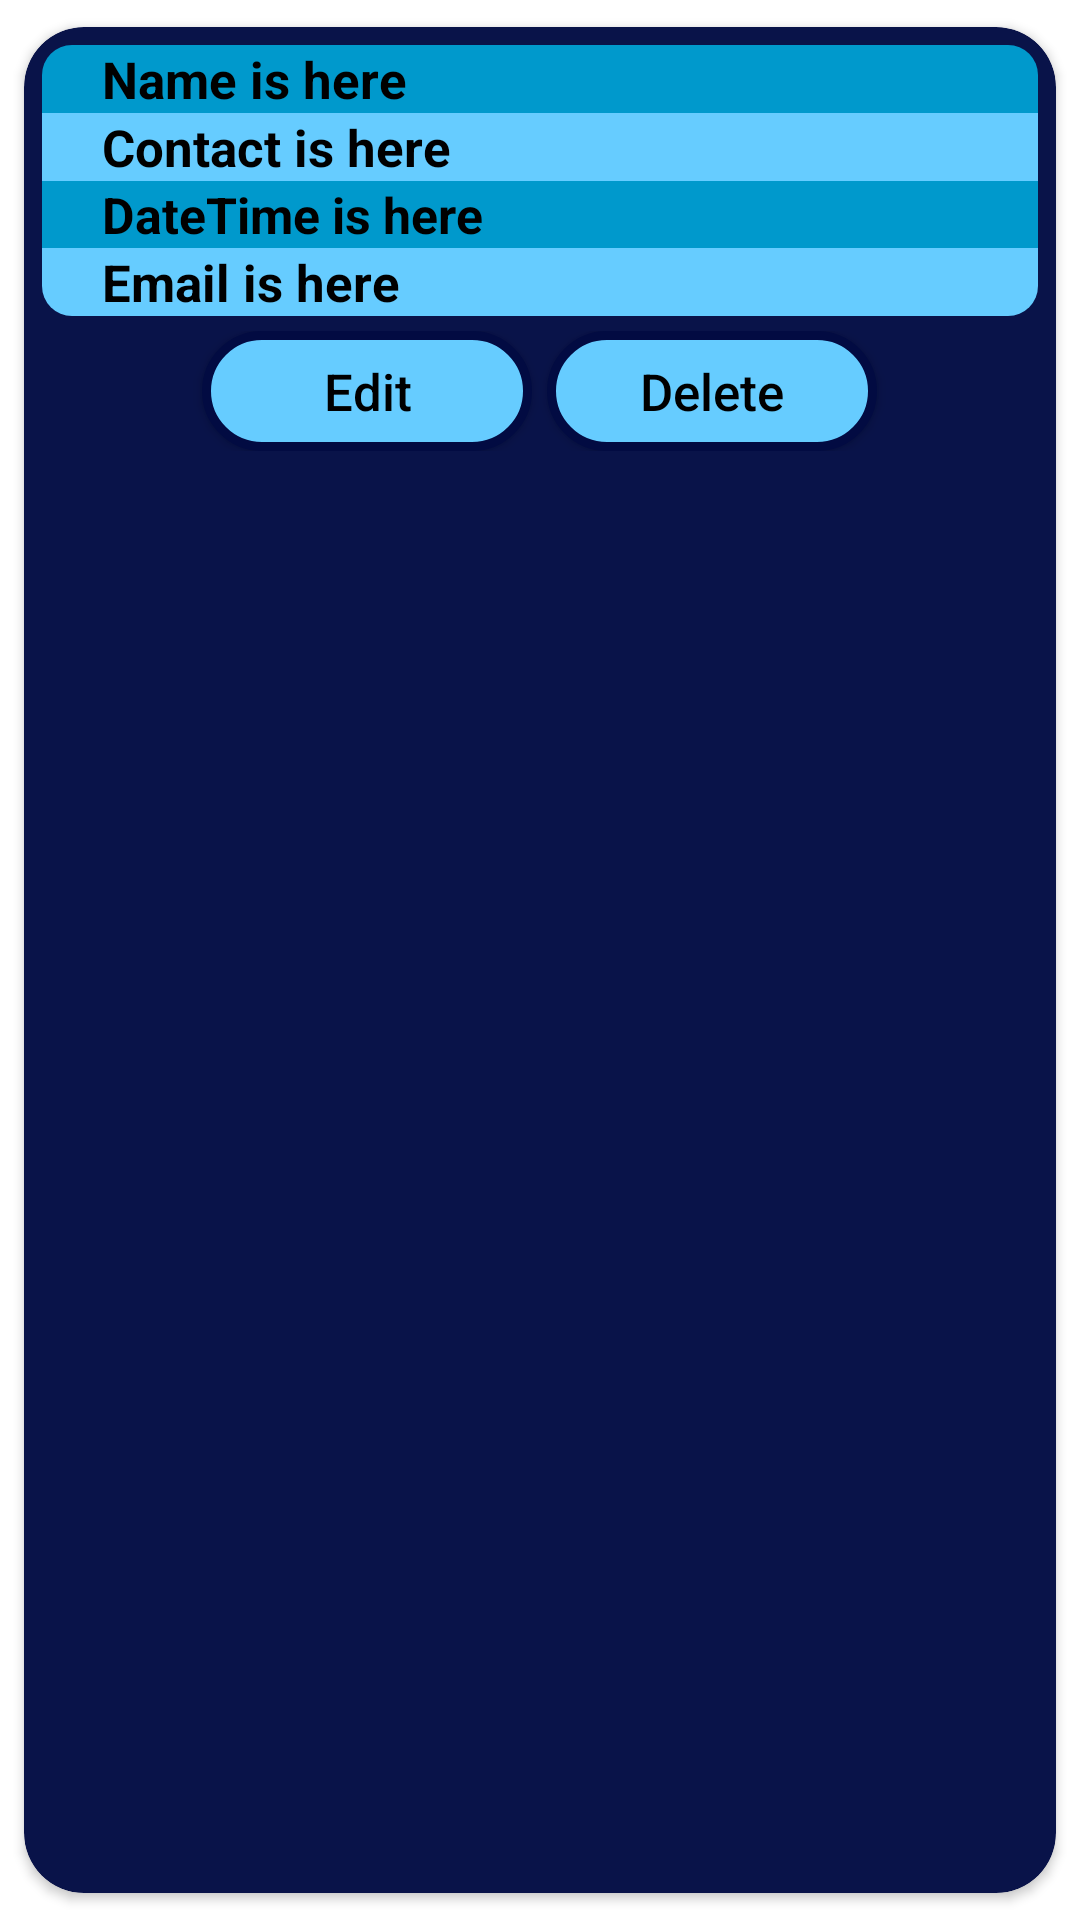

Here is an Android app screen rendered from its layout file. Give the layout XML and the strings, colors and styles it references.
<!-- AndroidManifest.xml: application theme Theme.SEProjectFinal -->
<!-- res/layout/single_row_design_view_emp.xml -->
<?xml version="1.0" encoding="utf-8"?>
<androidx.cardview.widget.CardView xmlns:android="http://schemas.android.com/apk/res/android"
    xmlns:app="http://schemas.android.com/apk/res-auto"
    android:layout_width="match_parent"
    android:layout_height="wrap_content"
    android:elevation="8dp"
    app:cardBackgroundColor="#091349"
    app:cardCornerRadius="20dp"
    app:cardUseCompatPadding="true">

    <RelativeLayout
        android:layout_width="match_parent"
        android:layout_height="wrap_content"
        android:layout_margin="1dp"
        android:padding="5dp">

        <TextView
            android:id="@+id/textViewNameEmp"
            android:layout_width="match_parent"
            android:layout_height="wrap_content"
            android:background="@drawable/top_rounded"
            android:paddingLeft="20dp"
            android:paddingRight="20dp"
            android:text="Name is here"
            android:textColor="#000000"
            android:textSize="17sp"
            android:textStyle="bold" />

        <TextView
            android:id="@+id/textViewContactEmp"
            android:layout_width="match_parent"
            android:layout_height="wrap_content"
            android:layout_below="@+id/textViewNameEmp"
            android:background="#66CCFF"
            android:paddingLeft="20dp"
            android:paddingRight="20dp"
            android:text="Contact is here"
            android:textColor="#000000"
            android:textSize="17sp"
            android:textStyle="bold" />

        <TextView
            android:id="@+id/textViewDateTimeEmp"
            android:layout_width="match_parent"
            android:layout_height="wrap_content"
            android:layout_below="@+id/textViewContactEmp"
            android:background="#0099CC"
            android:paddingLeft="20dp"
            android:paddingRight="20dp"
            android:text="DateTime is here"
            android:textColor="#000000"
            android:textSize="16.5sp"
            android:textStyle="bold" />

        <TextView
            android:id="@+id/textViewEmailEmp"
            android:layout_width="match_parent"
            android:layout_height="wrap_content"
            android:layout_below="@+id/textViewDateTimeEmp"
            android:background="@drawable/bottom_rounded"
            android:paddingLeft="20dp"
            android:paddingRight="20dp"
            android:text="Email is here"
            android:textColor="#000000"
            android:textSize="17sp"
            android:textStyle="bold" />

        <LinearLayout
            android:layout_width="match_parent"
            android:layout_height="40dp"
            android:layout_below="@id/textViewEmailEmp"
            android:layout_marginTop="5dp"
            android:gravity="center_horizontal"
            android:orientation="horizontal">

            <Button
                android:id="@+id/buttonEditEmp"
                android:layout_width="110dp"
                android:layout_height="wrap_content"
                android:background="@drawable/super_rounded"
                android:text="Edit"
                android:textAllCaps="false"
                android:textColor="#000000"
                android:textSize="17sp" />

            <Button
                android:id="@+id/buttonDeleteEmp"
                android:layout_width="110dp"
                android:layout_height="wrap_content"
                android:layout_marginLeft="5dp"
                android:background="@drawable/super_rounded"
                android:text="Delete"
                android:textAllCaps="false"
                android:textColor="#000000"
                android:textSize="17sp" />

        </LinearLayout>

    </RelativeLayout>

</androidx.cardview.widget.CardView>
<!-- resources referenced by this layout -->
<resources>
  <!-- drawable bottom_rounded (drawable) -->
  <?xml version="1.0" encoding="utf-8"?>
  <shape xmlns:android="http://schemas.android.com/apk/res/android">
      <solid android:color="#66CCFF"/>
      <corners android:bottomLeftRadius="10dp"
          android:bottomRightRadius="10dp"/>
      <padding android:left="0dp" android:top="0dp" android:right="0dp" android:bottom="0dp" />
  </shape>
  <!-- drawable super_rounded (drawable) -->
  <?xml version="1.0" encoding="utf-8"?>
  <shape xmlns:android="http://schemas.android.com/apk/res/android">
      <solid android:color="#66CCFF"/>
      <stroke android:width="3dp" android:color="#020b42" />
      <corners android:radius="30dp"/>
      <padding android:left="5dp" android:top="5dp" android:right="5dp" android:bottom="5dp" />
  </shape>
  <!-- drawable top_rounded (drawable) -->
  <?xml version="1.0" encoding="utf-8"?>
  <shape xmlns:android="http://schemas.android.com/apk/res/android">
      <solid android:color="#0099CC"/>
      <corners android:topLeftRadius="10dp"
          android:topRightRadius="10dp"/>
      <padding android:left="0dp" android:top="0dp" android:right="0dp" android:bottom="0dp" />
  </shape>
  <style name="Theme.SEProjectFinal" parent="Theme.MaterialComponents.DayNight.NoActionBar">
          
          <item name="colorPrimary">@color/teal_200</item>
          <item name="colorPrimaryVariant">@color/teal_700</item>
          <item name="colorOnPrimary">@color/white</item>
          
          <item name="colorSecondary">@color/teal_200</item>
          <item name="colorSecondaryVariant">@color/teal_700</item>
          <item name="colorOnSecondary">@color/black</item>
          
          <item name="android:statusBarColor" tools:targetApi="l">?attr/colorPrimaryVariant</item>
          
      </style>
  <color name="teal_200">#FF03DAC5</color>
  <color name="teal_700">#FF018786</color>
  <color name="white">#FFFFFFFF</color>
  <color name="black">#FF000000</color>
</resources>
